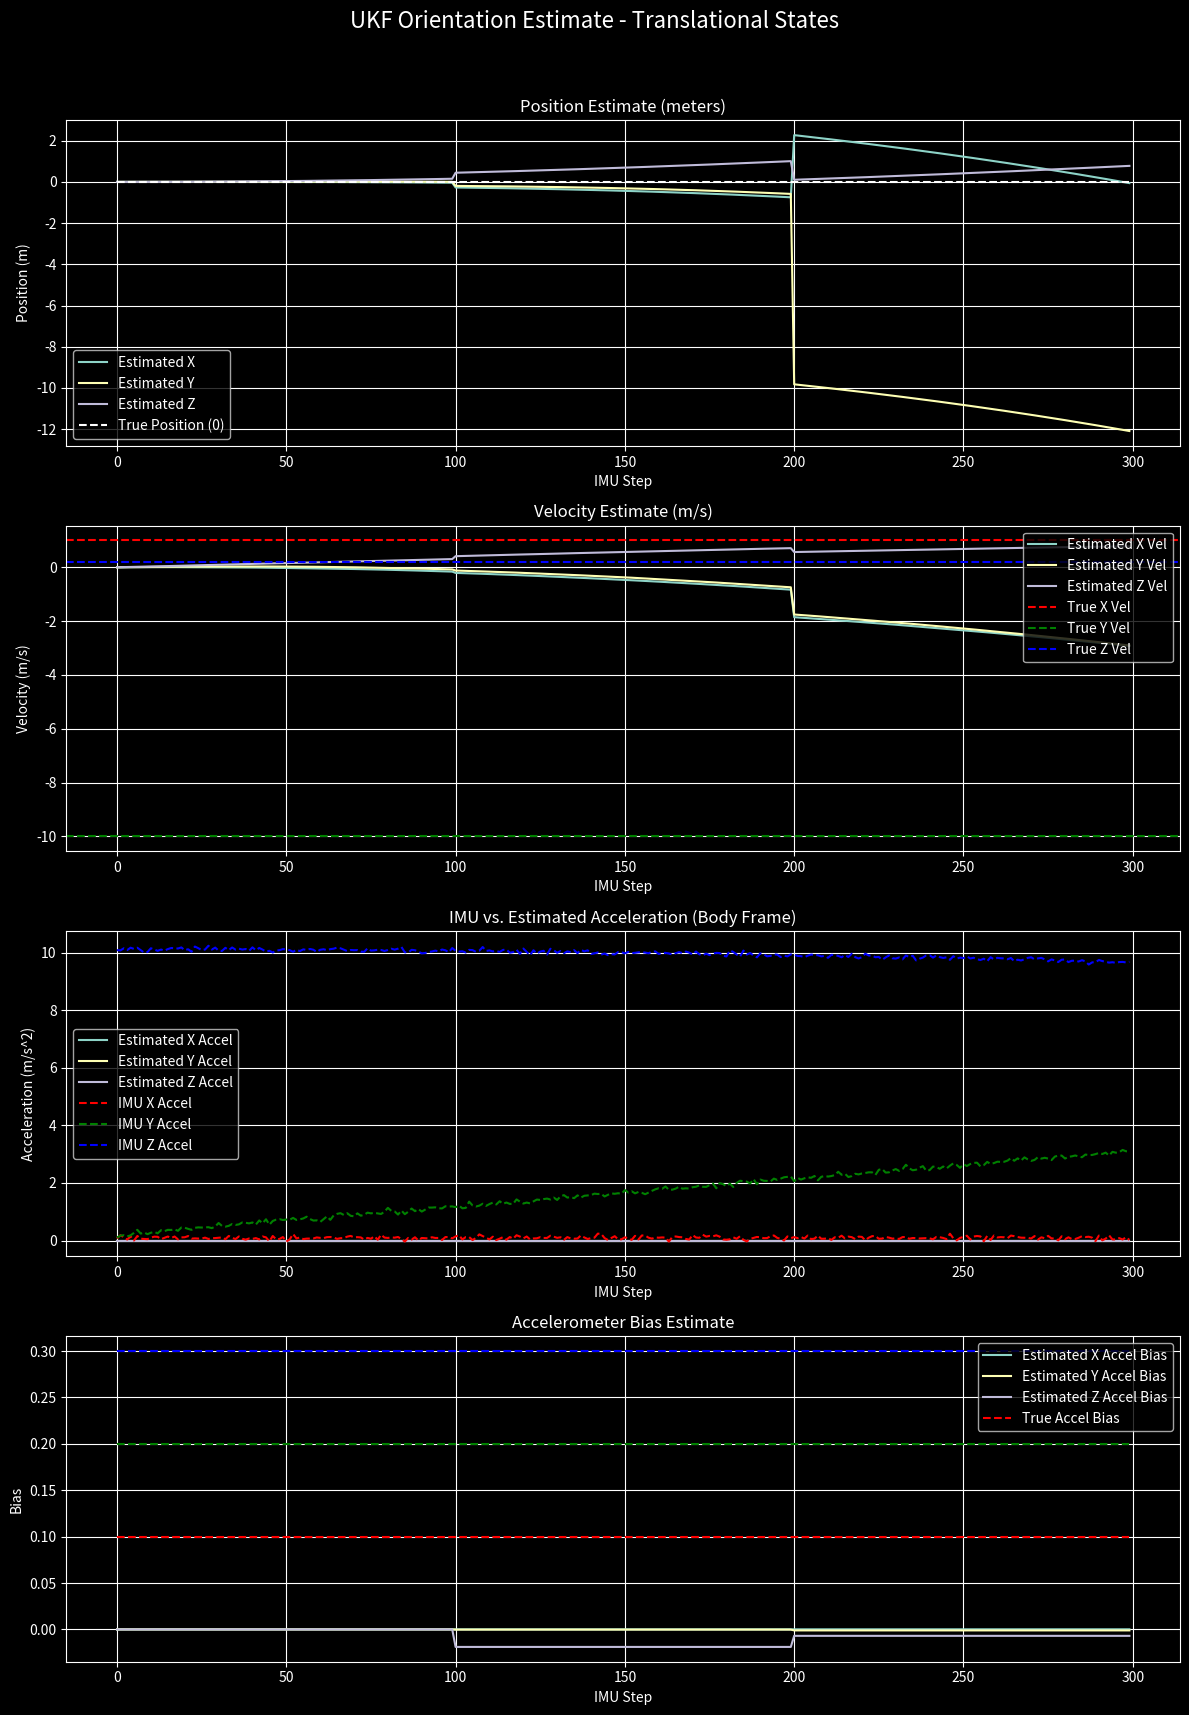
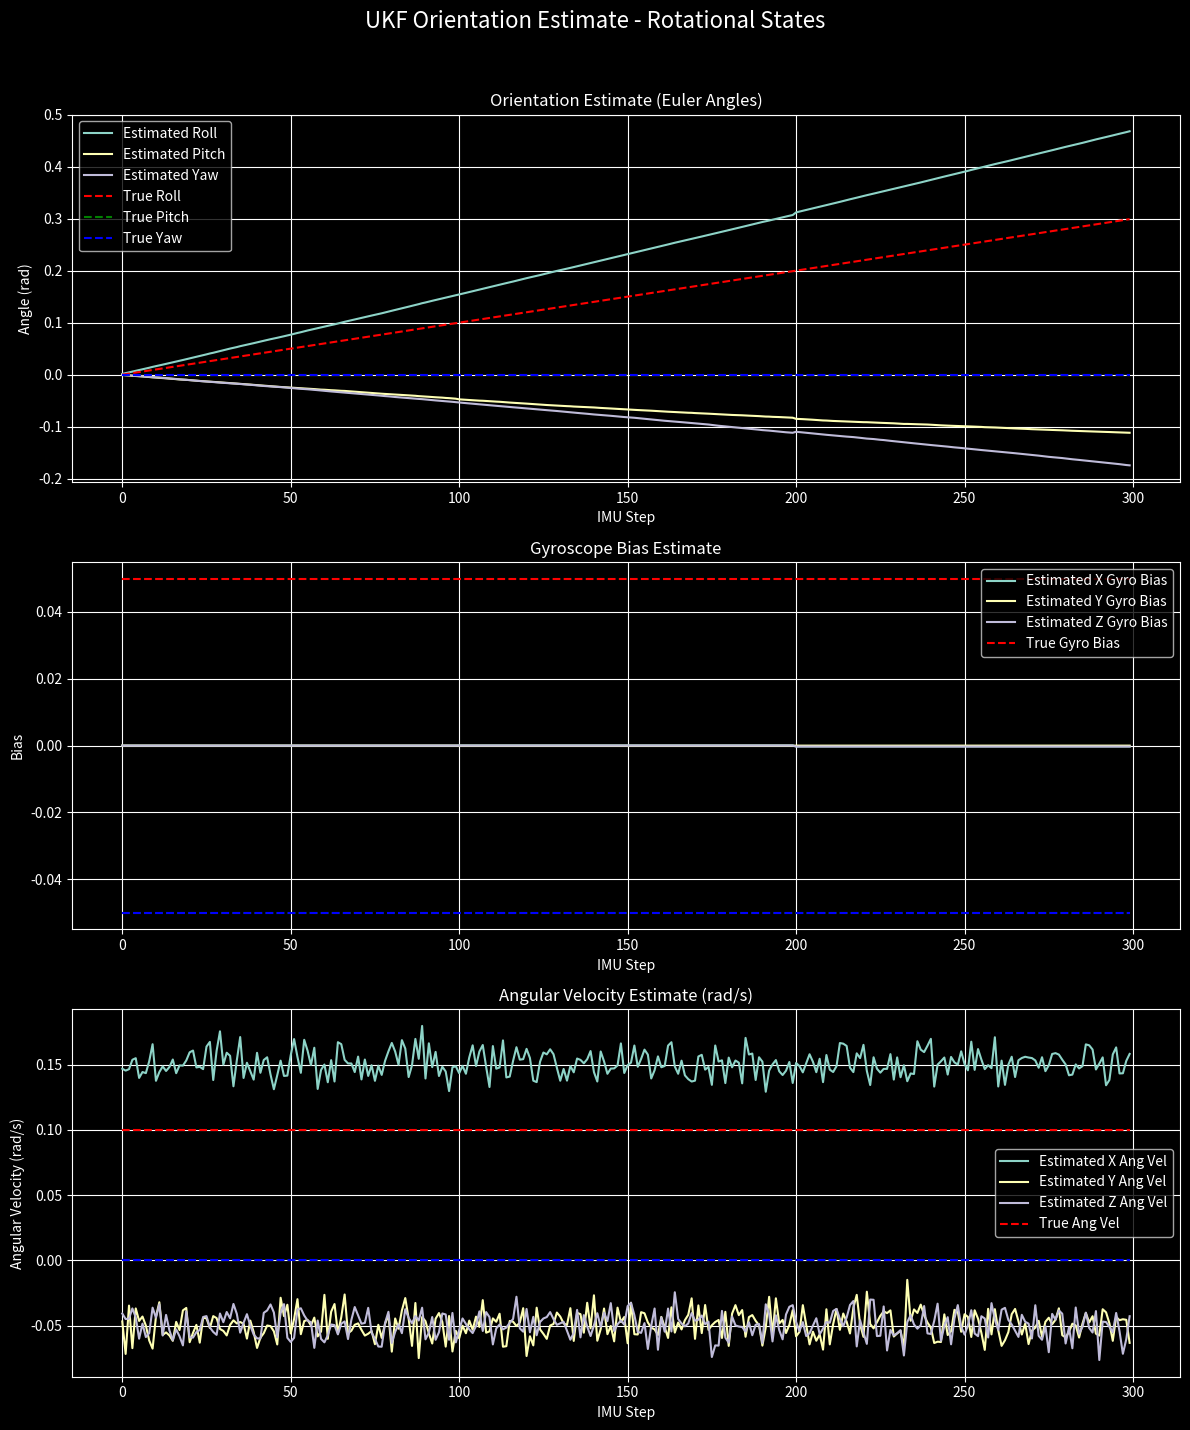

The matplotlib source for these figures, in order:
# -*- coding: utf-8 -*-
"""
Created on Tue Sep 23 11:31:29 2025

@author: RodriguesAT
"""

# Standard Library Imports
import numpy as np
from scipy.linalg import cholesky
import matplotlib.pyplot as plt
from scipy.spatial.transform import Rotation as R
def generate_data(num_steps, imu_rate, gps_rate, accel_bias, gyro_bias, accel_noise_std, gyro_noise_std, gps_noise_std, true_angular_velocity, true_velocity=None, seed=None):
    """
    Generates simulated IMU and GPS data for an object with constant angular velocity,
    constant velocity, and sensor biases.
    A seed can be provided to ensure reproducible data generation.
    """
    if true_velocity is None:
        true_velocity = np.zeros(3)

    if seed is not None:
        np.random.seed(seed)
    
    dt_imu = 1.0 / imu_rate
    dt_gps = 1.0 / gps_rate
    
    imu_accel_data = []
    imu_gyro_data = []
    gps_data = []
    true_orientation_data = []

    # Initial state
    true_pos = np.zeros(3)
    # Start with an identity orientation
    true_orientation = R.from_quat([0, 0, 0, 1]) 
    
    for i in range(num_steps):
        t = i * dt_imu
        
        # Store the true orientation at the beginning of the step
        true_orientation_data.append(true_orientation.as_quat()) # Stored as [x, y, z, w]

        # Simulate IMU (accelerometer & gyro) data
        true_accel = true_orientation.apply(np.array([0, 0, 9.81]), inverse=True) # Gravity in body frame
        true_gyro = true_angular_velocity
        
        accel_measurement = true_accel + accel_bias + np.random.normal(0, accel_noise_std, 3)
        gyro_measurement = true_gyro + gyro_bias + np.random.normal(0, gyro_noise_std, 3)
        
        imu_accel_data.append(accel_measurement)
        imu_gyro_data.append(gyro_measurement)
        
        # Update orientation based on true angular velocity
        rotation_increment = R.from_rotvec(true_angular_velocity * dt_imu)
        true_orientation = true_orientation * rotation_increment

        # Update position based on true velocity
        true_pos += true_velocity * dt_imu

        # Simulate GPS (position) data at a lower rate
        if i % (imu_rate // gps_rate) == 0:
            gps_measurement = true_pos + np.random.normal(0, gps_noise_std, 3)
            gps_data.append(gps_measurement)

    return imu_accel_data, imu_gyro_data, gps_data, np.array(true_orientation_data), dt_imu

class Quaternion:
    def __init__(self, w, x, y, z):
        self.q = np.array([w, x, y, z], dtype=float)

    @property
    def w(self):
        return self.q[0]

    @property
    def x(self):
        return self.q[1]

    @property
    def y(self):
        return self.q[2]

    @property
    def z(self):
        return self.q[3]

    def normalize(self):
        norm = np.linalg.norm(self.q)
        if norm > 0:
            self.q /= norm
        return self

    def conjugate(self):
        return Quaternion(self.w, -self.x, -self.y, -self.z)

    def __mul__(self, other):
        # Hamiltonian product
        w1, x1, y1, z1 = self.q
        w2, x2, y2, z2 = other.q
        
        w = w1 * w2 - x1 * x2 - y1 * y2 - z1 * z2
        x = w1 * x2 + x1 * w2 + y1 * z2 - z1 * y2
        y = w1 * y2 - x1 * z2 + y1 * w2 + z1 * x2
        z = w1 * z2 + x1 * y2 - y1 * x2 + z1 * w2
        
        return Quaternion(w, x, y, z)

    def __repr__(self):
        return f"Quaternion(w={self.w:.4f}, x={self.x:.4f}, y={self.y:.4f}, z={self.z:.4f})"


def integrate_quaternion(current_quaternion, angular_velocity, dt):
    """
    Integrates an angular velocity vector over a time step to update a quaternion.
    
    Args:
        current_quaternion (Quaternion): The current orientation quaternion.
        angular_velocity (np.array): A 3D numpy array [x, y, z] of angular velocity.
        dt (float): The time step in seconds.
    
    Returns:
        Quaternion: The updated quaternion.
    """
    
    # Calculate the magnitude of the angular velocity
    omega_mag = np.linalg.norm(angular_velocity)
    
    # Handle the case of zero angular velocity
    if omega_mag == 0:
        return current_quaternion
    
    # Calculate the rotation angle and axis
    theta = omega_mag * dt
    axis = angular_velocity / omega_mag
    
    # Construct the quaternion increment from the axis-angle representation
    sin_half_theta = np.sin(theta / 2.0)
    w_inc = np.cos(theta / 2.0)
    x_inc = axis[0] * sin_half_theta
    y_inc = axis[1] * sin_half_theta
    z_inc = axis[2] * sin_half_theta
    
    increment_q = Quaternion(w_inc, x_inc, y_inc, z_inc)
    
    # Multiply the current quaternion by the increment and normalize
    # The order of multiplication depends on the frame of reference of the angular velocity
    # For angular velocity in the body frame, the correct order is increment_q * current_quaternion
    new_quaternion = increment_q * current_quaternion
    
    return new_quaternion.normalize()

def rotate_vector_by_quaternion(vector, rotation_quaternion):
    """
    Rotates a 3D vector using a rotation quaternion via the sandwich product.

    Args:
        vector (np.array): A 3D numpy array [x, y, z] to be rotated.
        rotation_quaternion (Quaternion): The quaternion representing the rotation.

    Returns:
        np.array: The rotated 3D vector.
    """
    # 1. Represent the vector as a pure quaternion (w=0)
    vector_q = Quaternion(0.0, vector[0], vector[1], vector[2])
    
    # 2. Get the inverse (conjugate) of the rotation quaternion
    # Assumes the quaternion is a unit quaternion
    q_inv = rotation_quaternion.conjugate()
    
    # 3. Perform the sandwich product: q * v_q * q_inv
    rotated_q = rotation_quaternion * vector_q * q_inv
    
    # 4. Extract the vector part from the result
    return np.array([rotated_q.x, rotated_q.y, rotated_q.z])

def run_ukf(imu_accel_data, imu_gyro_data, gps_data, dt_imu, imu_rate, gps_rate,
            accel_noise_std, gyro_noise_std, gps_noise_std, true_accel_bias, true_gyro_bias):
    """
    Implements a 15-state error-state Unscented Kalman Filter (UKF) for full state estimation.
    Nominal State: [p, v, q, ba, bg] (Position, Velocity, Orientation, Accel Bias, Gyro Bias)
    Error State:   [dp, dv, d_theta, d_ba, d_bg] (15 states)
    """
    num_steps = len(imu_accel_data)

    # --- State Definition ---
    # Nominal state (the filter's best guess)
    p = np.zeros(3)
    v = np.zeros(3)
    q = Quaternion(1, 0, 0, 0)
    ba = np.zeros(3)
    bg = np.zeros(3)

    # Error-state covariance
    n_error = 15  # dp(3), dv(3), d_theta(3), d_ba(3), d_bg(3)
    P = np.eye(n_error) * 0.1

    # --- UKF Parameters ---
    alpha = 1e-3
    kappa = 0
    beta = 2
    lambda_ = alpha**2 * (n_error + kappa) - n_error
    
    # Weights for sigma points
    Wm = np.full(2 * n_error + 1, 1 / (2 * (n_error + lambda_)))
    Wc = np.full(2 * n_error + 1, 1 / (2 * (n_error + lambda_)))
    Wm[0] = lambda_ / (n_error + lambda_)
    Wc[0] = lambda_ / (n_error + lambda_) + (1 - alpha**2 + beta)

    # --- Noise Covariances ---
    # Measurement Noise (R): How much do we trust the GPS?
    # This is based on the sensor's datasheet or empirical testing.
    R_gps = np.diag([gps_noise_std**2] * 3)

    # Process Noise (Q): How much do we trust our prediction model?
    # These are the primary tuning parameters for the filter.
    accel_process_noise = 0.1     # std dev of uncertainty in acceleration (m/s^2)
    gyro_process_noise = 0.05     # std dev of uncertainty in angular velocity (rad/s)
    accel_bias_process_noise = 0.0001 # std dev of accel bias random walk
    gyro_bias_process_noise = 0.0001  # std dev of gyro bias random walk

    # --- Storage for results ---
    estimated_pos = []
    estimated_vel = []
    estimated_accel_bias = []
    estimated_gyro_bias = []
    estimated_orientation = []
    estimated_ang_vel = []
    P_diag_history = []

    gps_data_idx = 0

    for i in range(num_steps):
        dt = dt_imu

        # --- 1. Nominal State Prediction (using raw IMU) ---
        accel_meas = imu_accel_data[i]
        gyro_meas = imu_gyro_data[i]

        # Correct measurements with current bias estimates
        corrected_gyro = gyro_meas - bg
        corrected_accel = accel_meas - ba

        # Propagate orientation
        q_pred = integrate_quaternion(q, corrected_gyro, dt)

        # Propagate velocity and position
        # Use the newly predicted orientation (q_pred) to rotate the acceleration
        g_world = np.array([0, 0, 9.81]) # Gravity vector in world frame
        accel_world = rotate_vector_by_quaternion(corrected_accel, q_pred) - g_world
        v_pred = v + accel_world * dt
        p_pred = p + v * dt + 0.5 * accel_world * dt**2

        # Update nominal state
        p, v, q = p_pred, v_pred, q_pred

        # --- 2. Error State Covariance Prediction ---
        # Build the error-state transition matrix, F
        F = np.eye(n_error)
        # dp/dv
        F[0:3, 3:6] = np.eye(3) * dt
        
        # dv/d_theta (effect of orientation error on acceleration)
        C_q_matrix = R.from_quat([q.x, q.y, q.z, q.w]).as_matrix()
        accel_skew = np.array([[0, -corrected_accel[2], corrected_accel[1]],
                               [corrected_accel[2], 0, -corrected_accel[0]],
                               [-corrected_accel[1], corrected_accel[0], 0]])
        F[3:6, 6:9] = -C_q_matrix @ accel_skew * dt
        
        # dv/d_ba (effect of accel bias on velocity)
        F[3:6, 9:12] = -C_q_matrix * dt
        
        # d_theta/d_bg (effect of gyro bias on orientation)
        F[6:9, 12:15] = -np.eye(3) * dt

        # Build the process noise covariance matrix Q
        Q_full = np.zeros((n_error, n_error))
        Q_full[3:6, 3:6] = C_q_matrix @ np.diag([accel_process_noise**2]*3) @ C_q_matrix.T * dt**2 # vel noise
        Q_full[6:9, 6:9] = np.diag([gyro_process_noise**2]*3) * dt**2 # orientation noise
        Q_full[9:12, 9:12] = np.diag([accel_bias_process_noise**2]*3) * dt**2 # accel bias noise
        Q_full[12:15, 12:15] = np.diag([gyro_bias_process_noise**2]*3) * dt**2 # gyro bias noise

        # Propagate covariance: P = F * P * F' + Q
        P = F @ P @ F.T + Q_full

        # --- 3. UKF Update (with GPS) ---
        if i > 0 and i % (imu_rate // gps_rate) == 0:
            gps_measurement = gps_data[gps_data_idx]
            gps_data_idx += 1

            # a) Generate sigma points again with the predicted P
            sqrt_P = cholesky((n_error + lambda_) * P)
            sigma_points = np.zeros((n_error, 2 * n_error + 1))
            sigma_points[:, 1:n_error + 1] = sqrt_P
            sigma_points[:, n_error + 1:] = -sqrt_P

            # b) Transform sigma points into measurement space
            # The measurement is position: z = p_nominal + dp
            Z_sigma = p[:, np.newaxis] + sigma_points[0:3, :]

            # c) Calculate predicted measurement and covariance
            z_pred = np.sum(Wm * Z_sigma, axis=1)
            P_zz = np.zeros((3, 3))
            P_xz = np.zeros((n_error, 3))
            for j in range(2 * n_error + 1):
                z_diff = Z_sigma[:, j] - z_pred
                x_diff = sigma_points[:, j] # Error state mean is zero
                P_zz += Wc[j] * np.outer(z_diff, z_diff)
                P_xz += Wc[j] * np.outer(x_diff, z_diff)
            P_zz += R_gps

            # d) Calculate Kalman Gain and update
            K = P_xz @ np.linalg.inv(P_zz)
            y = gps_measurement - z_pred # Innovation
            dx = K @ y # Estimated error state

            # Update covariance using the numerically stable Joseph form
            # P = P - K @ P_zz @ K.T  <-- This is numerically unstable
            I_min_KH = np.eye(n_error) - K @ P_xz.T
            P = I_min_KH @ P @ I_min_KH.T + K @ R_gps @ K.T

            # e) Inject the error back into the nominal state
            p += dx[0:3]
            v += dx[3:6]
            d_theta = dx[6:9]
            # Convert error rotation vector to quaternion and update orientation
            if np.linalg.norm(d_theta) > 0:
                dq = R.from_rotvec(d_theta).as_quat() # [x,y,z,w]
                q_update = Quaternion(dq[3], dq[0], dq[1], dq[2])
                q = q * q_update
                q.normalize()
            ba += dx[9:12]
            bg += dx[12:15]

        # --- Store results ---
        estimated_pos.append(p.copy())
        estimated_vel.append(v.copy())
        estimated_orientation.append(q.q.copy())
        estimated_accel_bias.append(ba.copy())
        estimated_gyro_bias.append(bg.copy())
        estimated_ang_vel.append(corrected_gyro.copy())
        P_diag_history.append(np.diag(P).copy())

    # For compatibility with the plotting function, return empty/zero arrays for unused states
    zeros_array = np.zeros((num_steps, 3))
    return np.array(estimated_pos), np.array(estimated_vel), zeros_array, np.array(estimated_orientation), np.array(estimated_ang_vel), np.array(estimated_accel_bias), np.array(estimated_gyro_bias), np.array(P_diag_history)


def plot_results(estimated_pos, estimated_vel, estimated_acc, imu_accel_data, estimated_accel_bias, estimated_gyro_bias, estimated_orientation, estimated_ang_vel, true_orientation, true_accel_bias, true_gyro_bias, true_angular_velocity, P_diag_history, title):
    """Helper function to plot the results."""
    plt.style.use('dark_background')

    # --- Figure 1: Translational States ---
    fig1, axs1 = plt.subplots(4, 1, figsize=(12, 18))
    fig1.suptitle(f"{title} - Translational States", fontsize=16)

    # Plot Position
    axs1[0].plot(estimated_pos[:, 0], label='Estimated X')
    axs1[0].plot(estimated_pos[:, 1], label='Estimated Y')
    axs1[0].plot(estimated_pos[:, 2], label='Estimated Z')
    axs1[0].plot(np.zeros_like(estimated_pos[:, 0]), '--', color='white', label='True Position (0)')
    axs1[0].set_title('Position Estimate (meters)')
    axs1[0].set_xlabel('IMU Step')
    axs1[0].set_ylabel('Position (m)')
    axs1[0].legend()
    axs1[0].grid(True)
    
    # Plot Velocity
    axs1[1].plot(estimated_vel[:, 0], label='Estimated X Vel')
    axs1[1].plot(estimated_vel[:, 1], label='Estimated Y Vel')
    axs1[1].plot(estimated_vel[:, 2], label='Estimated Z Vel')
    axs1[1].axhline(y=true_velocity[0], linestyle='--', color='red', label='True X Vel')
    axs1[1].axhline(y=true_velocity[1], linestyle='--', color='green', label='True Y Vel')
    axs1[1].axhline(y=true_velocity[2], linestyle='--', color='blue', label='True Z Vel')
    axs1[1].set_title('Velocity Estimate (m/s)')
    axs1[1].set_xlabel('IMU Step')
    axs1[1].set_ylabel('Velocity (m/s)')
    axs1[1].legend(loc='upper right')
    axs1[1].grid(True)

    # Plot Acceleration
    imu_accel_data_np = np.array(imu_accel_data)
    axs1[2].plot(estimated_acc[:, 0], label='Estimated X Accel')
    axs1[2].plot(estimated_acc[:, 1], label='Estimated Y Accel')
    axs1[2].plot(estimated_acc[:, 2], label='Estimated Z Accel')
    axs1[2].plot(imu_accel_data_np[:, 0], '--', color='red', label='IMU X Accel')
    axs1[2].plot(imu_accel_data_np[:, 1], '--', color='green', label='IMU Y Accel')
    axs1[2].plot(imu_accel_data_np[:, 2], '--', color='blue', label='IMU Z Accel')
    axs1[2].set_title('IMU vs. Estimated Acceleration (Body Frame)')
    axs1[2].set_xlabel('IMU Step')
    axs1[2].set_ylabel('Acceleration (m/s^2)')
    axs1[2].legend()
    axs1[2].grid(True)
    
    # Plot Accel Bias
    axs1[3].plot(estimated_accel_bias[:, 0], label='Estimated X Accel Bias')
    axs1[3].plot(estimated_accel_bias[:, 1], label='Estimated Y Accel Bias')
    axs1[3].plot(estimated_accel_bias[:, 2], label='Estimated Z Accel Bias')
    axs1[3].plot(np.full_like(estimated_accel_bias[:, 0], true_accel_bias[0]), '--', color='red', label='True Accel Bias')
    axs1[3].plot(np.full_like(estimated_accel_bias[:, 1], true_accel_bias[1]), '--', color='green')
    axs1[3].plot(np.full_like(estimated_accel_bias[:, 2], true_accel_bias[2]), '--', color='blue')
    axs1[3].set_title('Accelerometer Bias Estimate')
    axs1[3].set_xlabel('IMU Step')
    axs1[3].set_ylabel('Bias')
    axs1[3].legend()
    axs1[3].grid(True)

    fig1.tight_layout(rect=[0, 0.03, 1, 0.96])

    # --- Figure 2: Rotational States ---
    fig2, axs2 = plt.subplots(3, 1, figsize=(12, 15))
    fig2.suptitle(f"{title} - Rotational States", fontsize=16)

    # Plot Orientation (Euler angles)
    # Convert quaternions to Euler angles for plotting
    true_euler = R.from_quat(true_orientation).as_euler('xyz')
    estimated_euler = R.from_quat(estimated_orientation[:, [1, 2, 3, 0]]).as_euler('xyz')
    axs2[0].plot(estimated_euler[:, 0], label='Estimated Roll')
    axs2[0].plot(estimated_euler[:, 1], label='Estimated Pitch')
    axs2[0].plot(estimated_euler[:, 2], label='Estimated Yaw')
    axs2[0].plot(true_euler[:, 0], '--', color='red', label='True Roll')
    axs2[0].plot(true_euler[:, 1], '--', color='green', label='True Pitch')
    axs2[0].plot(true_euler[:, 2], '--', color='blue', label='True Yaw')
    axs2[0].set_title('Orientation Estimate (Euler Angles)')
    axs2[0].set_xlabel('IMU Step')
    axs2[0].set_ylabel('Angle (rad)')
    axs2[0].legend()
    axs2[0].grid(True)

    # Plot Gyro Bias
    axs2[1].plot(estimated_gyro_bias[:, 0], label='Estimated X Gyro Bias')
    axs2[1].plot(estimated_gyro_bias[:, 1], label='Estimated Y Gyro Bias')
    axs2[1].plot(estimated_gyro_bias[:, 2], label='Estimated Z Gyro Bias')
    axs2[1].plot(np.full_like(estimated_gyro_bias[:, 0], true_gyro_bias[0]), '--', color='red', label='True Gyro Bias')
    axs2[1].plot(np.full_like(estimated_gyro_bias[:, 1], true_gyro_bias[1]), '--', color='green')
    axs2[1].plot(np.full_like(estimated_gyro_bias[:, 2], true_gyro_bias[2]), '--', color='blue')
    axs2[1].set_title('Gyroscope Bias Estimate')
    axs2[1].set_xlabel('IMU Step')
    axs2[1].set_ylabel('Bias')
    axs2[1].legend()
    axs2[1].grid(True)

    # Plot Angular Velocity
    axs2[2].plot(estimated_ang_vel[:, 0], label='Estimated X Ang Vel')
    axs2[2].plot(estimated_ang_vel[:, 1], label='Estimated Y Ang Vel')
    axs2[2].plot(estimated_ang_vel[:, 2], label='Estimated Z Ang Vel')
    axs2[2].plot(np.full_like(estimated_ang_vel[:, 0], true_angular_velocity[0]), '--', color='red', label='True Ang Vel')
    axs2[2].plot(np.full_like(estimated_ang_vel[:, 1], true_angular_velocity[1]), '--', color='green')
    axs2[2].plot(np.full_like(estimated_ang_vel[:, 2], true_angular_velocity[2]), '--', color='blue')
    axs2[2].set_title('Angular Velocity Estimate (rad/s)')
    axs2[2].set_xlabel('IMU Step')
    axs2[2].set_ylabel('Angular Velocity (rad/s)')
    axs2[2].legend()
    axs2[2].grid(True)

    fig2.tight_layout(rect=[0, 0.03, 1, 0.96])

    # --- Figure 3: Covariance Matrix Diagonals (Variance) ---
    fig3, axs3 = plt.subplots(4, 1, figsize=(12, 18), sharex=True)
    fig3.suptitle(f"{title} - State Variances (P Matrix Diagonals)", fontsize=16)

    # State labels for the P matrix diagonal
    state_labels = [
        'Pos X', 'Pos Y', 'Pos Z',
        'Vel X', 'Vel Y', 'Vel Z',
        'Bias Acc X', 'Bias Acc Y', 'Bias Acc Z'
    ]
    P_diag_history = np.array(P_diag_history) # Ensure it's a numpy array

    # Disable plots for non-estimated states in this simple version
    axs3[3].set_visible(False)

    # Plot Position and Velocity Variance
    # axs3[0].plot(P_diag_history[:, 0:3])
    # axs3[0].set_title('Position Variance')
    # axs3[0].set_ylabel('Variance (m^2)')
    # axs3[0].legend(state_labels[0:3])
    # axs3[0].grid(True)

    # # Plot Velocity Variance
    # axs3[1].plot(P_diag_history[:, 3:6])
    # axs3[1].set_title('Velocity Variance')
    # axs3[1].set_ylabel('Variance ((m/s)^2)')
    # axs3[1].legend(state_labels[3:6])
    # axs3[1].grid(True)

    # # Plot Accel Bias Variance
    # axs3[2].plot(P_diag_history[:, 6:9])
    # axs3[2].set_title('Accelerometer Bias Variance')
    # axs3[2].set_xlabel('IMU Step')
    # axs3[2].set_ylabel('Variance ((m/s^2)^2)')
    # axs3[2].legend(state_labels[6:9])
    # axs3[2].grid(True)

    fig3.tight_layout(rect=[0, 0.03, 1, 0.96])
    plt.show()

if __name__ == '__main__':
    # Simulation Parameters
    NUM_STEPS = 300
    IMU_RATE = 100 # Hz
    GPS_RATE = 1 # Hz
    ACCEL_BIAS = np.array([0.1, 0.2, .3]) # m/s^2
    GYRO_BIAS = np.array([0.05, -0.05, -0.05]) # rad/s
    ACCEL_NOISE_STD = 0.05
    GYRO_NOISE_STD = 0.01
    GPS_NOISE_STD = 0.5
    true_angular_velocity=np.array([0.1,0,0])
    true_velocity = np.array([1.0, -10, 0.2]) # Constant velocity in m/s
    SEED = 420 
    
    print("Running Unscented Kalman Filter...")
    imu_accel_data, imu_gyro_data, gps_data, true_orientation_data, dt_imu = generate_data(
        NUM_STEPS, IMU_RATE, GPS_RATE, ACCEL_BIAS, GYRO_BIAS, ACCEL_NOISE_STD, GYRO_NOISE_STD, GPS_NOISE_STD, true_angular_velocity, true_velocity=true_velocity, seed=SEED
    )
    
    est_pos, est_vel, est_acc, est_orientation, est_ang_vel, est_accel_bias, est_gyro_bias, P_diag = run_ukf(
        imu_accel_data, imu_gyro_data, gps_data, dt_imu, IMU_RATE, GPS_RATE,
        ACCEL_NOISE_STD, GYRO_NOISE_STD, GPS_NOISE_STD, ACCEL_BIAS, GYRO_BIAS
    )
    
    plot_results(est_pos, est_vel, est_acc, imu_accel_data, est_accel_bias, est_gyro_bias, est_orientation, est_ang_vel, true_orientation_data, ACCEL_BIAS, GYRO_BIAS, true_angular_velocity, P_diag, "UKF Orientation Estimate")
